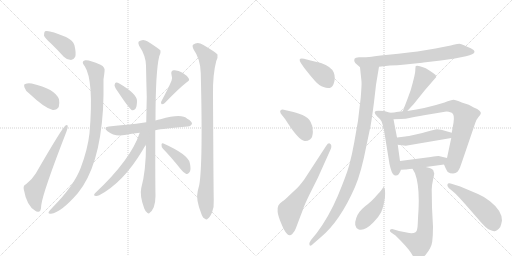
t = 0.00 s
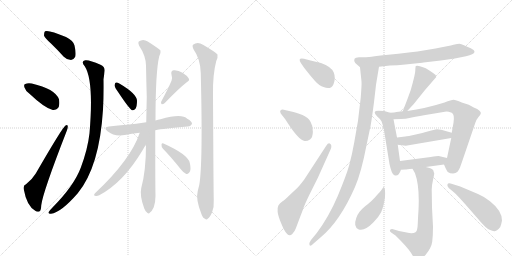
t = 3.49 s
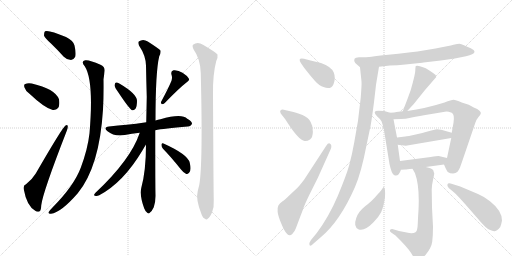
t = 6.97 s
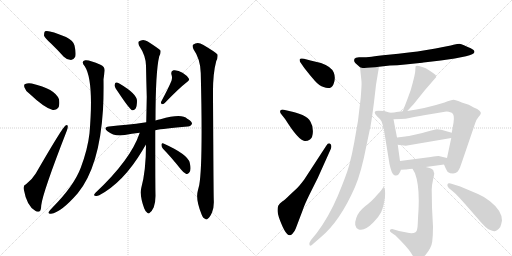
t = 10.46 s
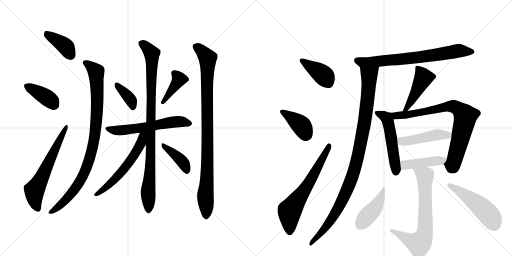
t = 13.94 s
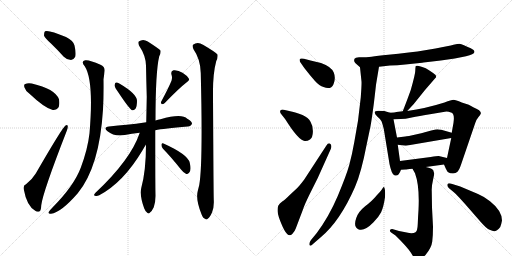
t = 17.43 s

The animated SVG that drew these frames (rendered in a browser with its animation timeline set to each time). Animation: 24 CSS @keyframes rules; one cycle of 17.43 s.

<svg version="1.1" viewBox="0 0 2048 1024" xmlns="http://www.w3.org/2000/svg">
  <g stroke="lightgray" stroke-dasharray="1,1" stroke-width="1" transform="scale(4, 4)">
    <line x1="0" y1="0" x2="256" y2="256"></line>
    <line x1="256" y1="0" x2="0" y2="256"></line>
    <line x1="128" y1="0" x2="128" y2="256"></line>
    <line x1="0" y1="128" x2="256" y2="128"></line>
    <line x1="256" y1="0" x2="512" y2="256"></line>
    <line x1="512" y1="0" x2="256" y2="256"></line>
    <line x1="384" y1="0" x2="384" y2="256"></line>
    <line x1="256" y1="128" x2="512" y2="128"></line>
  </g>
<g transform="scale(1, -1) translate(0, -850)">
   <style type="text/css">
    @keyframes keyframes0 {
      from {
       stroke: black;
       stroke-dashoffset: 390;
       stroke-width: 128;
       }
       56% {
       animation-timing-function: step-end;
       stroke: black;
       stroke-dashoffset: 0;
       stroke-width: 128;
       }
       to {
       stroke: black;
       stroke-width: 1024;
       }
       }
       #make-me-a-hanzi-animation-0 {
         animation: keyframes0 0.567383s both;
         animation-delay: 0.000000s;
         animation-timing-function: linear;
       }
    @keyframes keyframes1 {
      from {
       stroke: black;
       stroke-dashoffset: 386;
       stroke-width: 128;
       }
       56% {
       animation-timing-function: step-end;
       stroke: black;
       stroke-dashoffset: 0;
       stroke-width: 128;
       }
       to {
       stroke: black;
       stroke-width: 1024;
       }
       }
       #make-me-a-hanzi-animation-1 {
         animation: keyframes1 0.564128s both;
         animation-delay: 0.567383s;
         animation-timing-function: linear;
       }
    @keyframes keyframes2 {
      from {
       stroke: black;
       stroke-dashoffset: 617;
       stroke-width: 128;
       }
       67% {
       animation-timing-function: step-end;
       stroke: black;
       stroke-dashoffset: 0;
       stroke-width: 128;
       }
       to {
       stroke: black;
       stroke-width: 1024;
       }
       }
       #make-me-a-hanzi-animation-2 {
         animation: keyframes2 0.752116s both;
         animation-delay: 1.131510s;
         animation-timing-function: linear;
       }
    @keyframes keyframes3 {
      from {
       stroke: black;
       stroke-dashoffset: 932;
       stroke-width: 128;
       }
       75% {
       animation-timing-function: step-end;
       stroke: black;
       stroke-dashoffset: 0;
       stroke-width: 128;
       }
       to {
       stroke: black;
       stroke-width: 1024;
       }
       }
       #make-me-a-hanzi-animation-3 {
         animation: keyframes3 1.008464s both;
         animation-delay: 1.883626s;
         animation-timing-function: linear;
       }
    @keyframes keyframes4 {
      from {
       stroke: black;
       stroke-dashoffset: 369;
       stroke-width: 128;
       }
       55% {
       animation-timing-function: step-end;
       stroke: black;
       stroke-dashoffset: 0;
       stroke-width: 128;
       }
       to {
       stroke: black;
       stroke-width: 1024;
       }
       }
       #make-me-a-hanzi-animation-4 {
         animation: keyframes4 0.550293s both;
         animation-delay: 2.892090s;
         animation-timing-function: linear;
       }
    @keyframes keyframes5 {
      from {
       stroke: black;
       stroke-dashoffset: 401;
       stroke-width: 128;
       }
       57% {
       animation-timing-function: step-end;
       stroke: black;
       stroke-dashoffset: 0;
       stroke-width: 128;
       }
       to {
       stroke: black;
       stroke-width: 1024;
       }
       }
       #make-me-a-hanzi-animation-5 {
         animation: keyframes5 0.576335s both;
         animation-delay: 3.442383s;
         animation-timing-function: linear;
       }
    @keyframes keyframes6 {
      from {
       stroke: black;
       stroke-dashoffset: 586;
       stroke-width: 128;
       }
       66% {
       animation-timing-function: step-end;
       stroke: black;
       stroke-dashoffset: 0;
       stroke-width: 128;
       }
       to {
       stroke: black;
       stroke-width: 1024;
       }
       }
       #make-me-a-hanzi-animation-6 {
         animation: keyframes6 0.726888s both;
         animation-delay: 4.018717s;
         animation-timing-function: linear;
       }
    @keyframes keyframes7 {
      from {
       stroke: black;
       stroke-dashoffset: 941;
       stroke-width: 128;
       }
       75% {
       animation-timing-function: step-end;
       stroke: black;
       stroke-dashoffset: 0;
       stroke-width: 128;
       }
       to {
       stroke: black;
       stroke-width: 1024;
       }
       }
       #make-me-a-hanzi-animation-7 {
         animation: keyframes7 1.015788s both;
         animation-delay: 4.745605s;
         animation-timing-function: linear;
       }
    @keyframes keyframes8 {
      from {
       stroke: black;
       stroke-dashoffset: 573;
       stroke-width: 128;
       }
       65% {
       animation-timing-function: step-end;
       stroke: black;
       stroke-dashoffset: 0;
       stroke-width: 128;
       }
       to {
       stroke: black;
       stroke-width: 1024;
       }
       }
       #make-me-a-hanzi-animation-8 {
         animation: keyframes8 0.716309s both;
         animation-delay: 5.761393s;
         animation-timing-function: linear;
       }
    @keyframes keyframes9 {
      from {
       stroke: black;
       stroke-dashoffset: 396;
       stroke-width: 128;
       }
       56% {
       animation-timing-function: step-end;
       stroke: black;
       stroke-dashoffset: 0;
       stroke-width: 128;
       }
       to {
       stroke: black;
       stroke-width: 1024;
       }
       }
       #make-me-a-hanzi-animation-9 {
         animation: keyframes9 0.572266s both;
         animation-delay: 6.477702s;
         animation-timing-function: linear;
       }
    @keyframes keyframes10 {
      from {
       stroke: black;
       stroke-dashoffset: 951;
       stroke-width: 128;
       }
       76% {
       animation-timing-function: step-end;
       stroke: black;
       stroke-dashoffset: 0;
       stroke-width: 128;
       }
       to {
       stroke: black;
       stroke-width: 1024;
       }
       }
       #make-me-a-hanzi-animation-10 {
         animation: keyframes10 1.023926s both;
         animation-delay: 7.049967s;
         animation-timing-function: linear;
       }
    @keyframes keyframes11 {
      from {
       stroke: black;
       stroke-dashoffset: 396;
       stroke-width: 128;
       }
       56% {
       animation-timing-function: step-end;
       stroke: black;
       stroke-dashoffset: 0;
       stroke-width: 128;
       }
       to {
       stroke: black;
       stroke-width: 1024;
       }
       }
       #make-me-a-hanzi-animation-11 {
         animation: keyframes11 0.572266s both;
         animation-delay: 8.073893s;
         animation-timing-function: linear;
       }
    @keyframes keyframes12 {
      from {
       stroke: black;
       stroke-dashoffset: 391;
       stroke-width: 128;
       }
       56% {
       animation-timing-function: step-end;
       stroke: black;
       stroke-dashoffset: 0;
       stroke-width: 128;
       }
       to {
       stroke: black;
       stroke-width: 1024;
       }
       }
       #make-me-a-hanzi-animation-12 {
         animation: keyframes12 0.568197s both;
         animation-delay: 8.646159s;
         animation-timing-function: linear;
       }
    @keyframes keyframes13 {
      from {
       stroke: black;
       stroke-dashoffset: 647;
       stroke-width: 128;
       }
       68% {
       animation-timing-function: step-end;
       stroke: black;
       stroke-dashoffset: 0;
       stroke-width: 128;
       }
       to {
       stroke: black;
       stroke-width: 1024;
       }
       }
       #make-me-a-hanzi-animation-13 {
         animation: keyframes13 0.776530s both;
         animation-delay: 9.214355s;
         animation-timing-function: linear;
       }
    @keyframes keyframes14 {
      from {
       stroke: black;
       stroke-dashoffset: 725;
       stroke-width: 128;
       }
       70% {
       animation-timing-function: step-end;
       stroke: black;
       stroke-dashoffset: 0;
       stroke-width: 128;
       }
       to {
       stroke: black;
       stroke-width: 1024;
       }
       }
       #make-me-a-hanzi-animation-14 {
         animation: keyframes14 0.840007s both;
         animation-delay: 9.990885s;
         animation-timing-function: linear;
       }
    @keyframes keyframes15 {
      from {
       stroke: black;
       stroke-dashoffset: 1029;
       stroke-width: 128;
       }
       77% {
       animation-timing-function: step-end;
       stroke: black;
       stroke-dashoffset: 0;
       stroke-width: 128;
       }
       to {
       stroke: black;
       stroke-width: 1024;
       }
       }
       #make-me-a-hanzi-animation-15 {
         animation: keyframes15 1.087402s both;
         animation-delay: 10.830892s;
         animation-timing-function: linear;
       }
    @keyframes keyframes16 {
      from {
       stroke: black;
       stroke-dashoffset: 459;
       stroke-width: 128;
       }
       60% {
       animation-timing-function: step-end;
       stroke: black;
       stroke-dashoffset: 0;
       stroke-width: 128;
       }
       to {
       stroke: black;
       stroke-width: 1024;
       }
       }
       #make-me-a-hanzi-animation-16 {
         animation: keyframes16 0.623535s both;
         animation-delay: 11.918294s;
         animation-timing-function: linear;
       }
    @keyframes keyframes17 {
      from {
       stroke: black;
       stroke-dashoffset: 517;
       stroke-width: 128;
       }
       63% {
       animation-timing-function: step-end;
       stroke: black;
       stroke-dashoffset: 0;
       stroke-width: 128;
       }
       to {
       stroke: black;
       stroke-width: 1024;
       }
       }
       #make-me-a-hanzi-animation-17 {
         animation: keyframes17 0.670736s both;
         animation-delay: 12.541829s;
         animation-timing-function: linear;
       }
    @keyframes keyframes18 {
      from {
       stroke: black;
       stroke-dashoffset: 790;
       stroke-width: 128;
       }
       72% {
       animation-timing-function: step-end;
       stroke: black;
       stroke-dashoffset: 0;
       stroke-width: 128;
       }
       to {
       stroke: black;
       stroke-width: 1024;
       }
       }
       #make-me-a-hanzi-animation-18 {
         animation: keyframes18 0.892904s both;
         animation-delay: 13.212565s;
         animation-timing-function: linear;
       }
    @keyframes keyframes19 {
      from {
       stroke: black;
       stroke-dashoffset: 467;
       stroke-width: 128;
       }
       60% {
       animation-timing-function: step-end;
       stroke: black;
       stroke-dashoffset: 0;
       stroke-width: 128;
       }
       to {
       stroke: black;
       stroke-width: 1024;
       }
       }
       #make-me-a-hanzi-animation-19 {
         animation: keyframes19 0.630046s both;
         animation-delay: 14.105469s;
         animation-timing-function: linear;
       }
    @keyframes keyframes20 {
      from {
       stroke: black;
       stroke-dashoffset: 437;
       stroke-width: 128;
       }
       59% {
       animation-timing-function: step-end;
       stroke: black;
       stroke-dashoffset: 0;
       stroke-width: 128;
       }
       to {
       stroke: black;
       stroke-width: 1024;
       }
       }
       #make-me-a-hanzi-animation-20 {
         animation: keyframes20 0.605632s both;
         animation-delay: 14.735514s;
         animation-timing-function: linear;
       }
    @keyframes keyframes21 {
      from {
       stroke: black;
       stroke-dashoffset: 703;
       stroke-width: 128;
       }
       70% {
       animation-timing-function: step-end;
       stroke: black;
       stroke-dashoffset: 0;
       stroke-width: 128;
       }
       to {
       stroke: black;
       stroke-width: 1024;
       }
       }
       #make-me-a-hanzi-animation-21 {
         animation: keyframes21 0.822103s both;
         animation-delay: 15.341146s;
         animation-timing-function: linear;
       }
    @keyframes keyframes22 {
      from {
       stroke: black;
       stroke-dashoffset: 430;
       stroke-width: 128;
       }
       58% {
       animation-timing-function: step-end;
       stroke: black;
       stroke-dashoffset: 0;
       stroke-width: 128;
       }
       to {
       stroke: black;
       stroke-width: 1024;
       }
       }
       #make-me-a-hanzi-animation-22 {
         animation: keyframes22 0.599935s both;
         animation-delay: 16.163249s;
         animation-timing-function: linear;
       }
    @keyframes keyframes23 {
      from {
       stroke: black;
       stroke-dashoffset: 508;
       stroke-width: 128;
       }
       62% {
       animation-timing-function: step-end;
       stroke: black;
       stroke-dashoffset: 0;
       stroke-width: 128;
       }
       to {
       stroke: black;
       stroke-width: 1024;
       }
       }
       #make-me-a-hanzi-animation-23 {
         animation: keyframes23 0.663411s both;
         animation-delay: 16.763184s;
         animation-timing-function: linear;
       }
</style>
<path d="M 205 675 Q 230 651 255 623 Q 268 610 284 610 Q 294 610 301 623 Q 305 638 298 668 Q 294 687 264 702 Q 194 732 180 725 Q 176 721 176 708 Q 179 698 205 675 Z" fill="lightgray"></path> 
<path d="M 118 475 Q 178 418 211 410 Q 227 409 235 422 Q 239 435 236 453 Q 220 495 127 516 Q 111 519 101 514 Q 94 513 98 500 Q 101 488 118 475 Z" fill="lightgray"></path> 
<path d="M 104 113 Q 92 109 95 93 Q 107 26 141 7 Q 148 1 157 4 Q 164 5 165 29 Q 171 80 266 324 Q 272 339 271 345 Q 270 354 262 348 Q 250 341 143 156 Q 130 134 104 113 Z" fill="lightgray"></path> 
<path d="M 339 585 Q 376 528 358 317 Q 351 254 323 179 Q 296 107 210 20 Q 197 7 194 1 Q 193 -6 204 -5 Q 243 -1 311 77 Q 398 183 412 412 Q 415 467 414 533 Q 417 552 418 563 Q 422 582 402 591 Q 356 612 341 609 Q 322 605 339 585 Z" fill="lightgray"></path> 
<path d="M 473 481 Q 519 412 528 409 Q 535 408 542 415 Q 548 425 548 447 Q 548 474 479 515 Q 469 521 464 520 Q 460 519 458 509 Q 459 500 473 481 Z" fill="lightgray"></path> 
<path d="M 686 527 Q 673 496 645 444 Q 642 438 647 433 Q 654 433 659 438 Q 717 498 747 521 Q 760 528 755 536 Q 748 548 730 559 Q 712 571 694 569 Q 682 566 686 551 Q 690 541 686 527 Z" fill="lightgray"></path> 
<path d="M 621 329 Q 654 336 751 344 Q 760 343 768 354 Q 769 364 749 375 Q 727 397 642 373 Q 632 372 622 368 L 585 361 Q 543 355 507 351 Q 473 348 436 344 Q 411 341 430 325 Q 457 303 499 310 Q 526 316 559 319 L 621 329 Z" fill="lightgray"></path> 
<path d="M 565 98 Q 558 68 577 16 Q 583 1 589 -1 Q 595 -7 600 0 Q 607 4 615 21 Q 622 40 622 67 Q 621 98 621 329 L 622 368 Q 622 564 637 625 Q 644 638 642 648 Q 636 655 591 684 Q 572 697 555 684 Q 551 680 556 668 Q 583 628 584 588 Q 585 530 587 463 Q 586 414 585 361 L 584 272 Q 584 167 565 98 Z" fill="lightgray"></path> 
<path d="M 559 319 Q 523 211 381 78 Q 372 68 380 67 Q 387 64 397 69 Q 493 120 569 247 Q 578 263 584 272 C 622 332 571 353 559 319 Z" fill="lightgray"></path> 
<path d="M 652 255 Q 685 221 724 172 Q 734 159 745 154 Q 751 153 757 160 Q 766 169 759 199 Q 752 232 654 276 Q 648 280 646 272 Q 645 262 652 255 Z" fill="lightgray"></path> 
<path d="M 791 86 Q 782 53 806 -7 Q 812 -23 820 -25 Q 826 -31 832 -24 Q 839 -20 848 0 Q 857 22 855 51 Q 854 91 852 474 Q 851 553 865 606 Q 872 619 870 632 Q 863 641 812 671 Q 790 686 772 671 Q 768 667 774 653 Q 802 613 803 558 Q 812 195 797 110 Q 794 98 791 86 Z" fill="lightgray"></path> 
<path d="M 1216 615 Q 1201 618 1199 613 Q 1197 604 1204 597 L 1218 577 Q 1242 546 1260 526 Q 1278 506 1294 502 Q 1324 490 1334 513.5 Q 1344 537 1335 560 Q 1326 583 1284 598 L 1242 608 L 1216 615 Z" fill="lightgray"></path> 
<path d="M 1141 373 Q 1195 287 1219 286 Q 1229 285 1240 292.5 Q 1251 300 1251.5 323.5 Q 1252 347 1242 363 Q 1234 379 1210 390 Q 1181 401 1165 404 L 1135 411 Q 1127 413 1122.5 409 Q 1118 405 1123 396 L 1141 373 Z" fill="lightgray"></path> 
<path d="M 1217 132 Q 1199 108 1189 98 L 1160 71 Q 1140 51 1129 44 Q 1118 37 1113.5 28 Q 1109 19 1110.5 3.5 Q 1112 -12 1125 -44 Q 1138 -76 1148.5 -86 Q 1159 -96 1169 -86 Q 1179 -76 1183 -64 L 1213 15 Q 1217 29 1238 72 L 1271 138 L 1324 256 Q 1328 271 1320.5 275.5 Q 1313 280 1305 267 L 1217 132 Z" fill="lightgray"></path> 
<path d="M 1516 583 L 1560 588 Q 1589 588 1621 592 L 1689 599 Q 1692 600 1703 601 L 1763 608 L 1819 616 L 1864 625 Q 1896 632 1898 642 Q 1898 650 1883 657 Q 1868 664 1856 669 Q 1844 674 1838 675 Q 1831 675 1814 671 Q 1797 666 1742 656 L 1670 644 Q 1641 640 1553 631 Q 1465 621 1462 621 L 1436 621 Q 1421 620 1418 615 Q 1414 604 1421 598 L 1440 581 C 1447 575 1486 580 1516 583 Z" fill="lightgray"></path> 
<path d="M 1440 581 L 1446 524 Q 1447 512 1443 460 L 1432 367 L 1417 281 Q 1408 230 1397 190 Q 1386 150 1351 66 Q 1315 -18 1267 -82 L 1244 -110 Q 1235 -122 1238 -130 Q 1241 -137 1253 -125 L 1283 -99 Q 1360 -35 1420 102 Q 1445 159 1466 269 L 1482 345 Q 1487 372 1496 441 Q 1504 510 1504 511 L 1516 583 C 1521 613 1437 611 1440 581 Z" fill="lightgray"></path> 
<path d="M 1629 406 L 1655 434 L 1700 490 L 1745 542 Q 1745 551 1731 559 Q 1712 572 1703 577 Q 1671 591 1663 586 Q 1661 578 1661 566 Q 1661 553 1643 490 L 1631 457 Q 1617 420 1611 405 C 1600 377 1609 384 1629 406 Z" fill="lightgray"></path> 
<path d="M 1560 399 L 1537 406 Q 1536 407 1514 407 Q 1486 407 1509 384 Q 1521 374 1526 365 Q 1530 355 1535 335 L 1558 194 Q 1566 156 1576 150 Q 1593 140 1604 171 L 1600 206 L 1591 271 L 1588 300 L 1574 373 C 1570 396 1570 396 1560 399 Z" fill="lightgray"></path> 
<path d="M 1611 405 L 1585 402 Q 1580 400 1560 399 C 1530 397 1544 372 1574 373 L 1603 374 Q 1620 374 1647 380 Q 1673 385 1726 394 Q 1779 403 1786 404 Q 1793 404 1807 399 Q 1819 393 1814 359 Q 1808 325 1807 319 L 1805 298 L 1788 218 C 1782 189 1772 202 1776 192 L 1783 176 Q 1788 166 1791 162 Q 1800 156 1812 156 Q 1823 156 1830 163 Q 1837 170 1845 194 L 1901 358 Q 1906 373 1914 382 Q 1921 390 1923 395 Q 1927 407 1895 420 L 1875 431 L 1847 440 Q 1822 451 1814 451 Q 1806 451 1778 440 Q 1702 416 1629 406 L 1611 405 Z" fill="lightgray"></path> 
<path d="M 1807 319 L 1765 331 Q 1764 332 1754 332 L 1751 333 Q 1745 333 1725 328 L 1685 317 L 1636 306 Q 1625 306 1621 304 L 1588 300 C 1558 296 1561 275 1591 271 L 1623 267 L 1805 298 C 1835 303 1836 311 1807 319 Z" fill="lightgray"></path> 
<path d="M 1604 171 L 1621 172 Q 1626 172 1650 175 L 1703 182 L 1776 192 C 1806 196 1817 211 1788 218 L 1755 226 Q 1753 227 1723 222 L 1600 206 C 1570 202 1574 169 1604 171 Z" fill="lightgray"></path> 
<path d="M 1650 175 L 1660 157 Q 1679 106 1674 10 Q 1672 -18 1671 -46 Q 1670 -74 1662 -79 Q 1653 -84 1637 -82 L 1596 -74 L 1569 -66 Q 1561 -66 1560 -71 Q 1558 -76 1566 -81 L 1582 -92 Q 1633 -142 1645 -163 Q 1656 -183 1663 -184 Q 1679 -193 1702 -170 Q 1726 -141 1729 -116 Q 1732 -90 1732 -57 L 1728 20 L 1727 85 Q 1726 105 1732 130 Q 1737 154 1737 156 Q 1736 158 1733 169 Q 1730 176 1703 182 C 1674 190 1636 200 1650 175 Z" fill="lightgray"></path> 
<path d="M 1535 102 Q 1533 102 1528.5 94.5 Q 1524 87 1517.5 80.5 Q 1511 74 1499.5 60.5 Q 1488 47 1460.5 25 Q 1433 3 1425 -22 Q 1412 -59 1435 -67.5 Q 1458 -76 1494 -39 Q 1515 -17 1524.5 1.5 Q 1534 20 1540 61 Q 1542 99 1535 102 Z" fill="lightgray"></path> 
<path d="M 1819 78 Q 1828 70 1862 32 L 1923 -38 Q 1947 -65 1956 -68 Q 1965 -71 1969 -72.5 Q 1973 -74 1976.5 -75 Q 1980 -76 1988 -71 Q 1996 -66 2001 -58 Q 2006 -44 2008 -32 Q 2008 7 1960 45 Q 1936 64 1912 74 L 1841 104 L 1809 114 Q 1793 120 1790 113 Q 1787 106 1795 98 L 1819 78 Z" fill="lightgray"></path> 
      <clipPath id="make-me-a-hanzi-clip-0">
      <path d="M 205 675 Q 230 651 255 623 Q 268 610 284 610 Q 294 610 301 623 Q 305 638 298 668 Q 294 687 264 702 Q 194 732 180 725 Q 176 721 176 708 Q 179 698 205 675 Z" fill="lightgray"></path>
      </clipPath>
      <path clip-path="url(#make-me-a-hanzi-clip-0)" d="M 185 719 L 262 665 L 282 630 " fill="none" id="make-me-a-hanzi-animation-0" stroke-dasharray="262 524" stroke-linecap="round"></path>

      <clipPath id="make-me-a-hanzi-clip-1">
      <path d="M 118 475 Q 178 418 211 410 Q 227 409 235 422 Q 239 435 236 453 Q 220 495 127 516 Q 111 519 101 514 Q 94 513 98 500 Q 101 488 118 475 Z" fill="lightgray"></path>
      </clipPath>
      <path clip-path="url(#make-me-a-hanzi-clip-1)" d="M 110 505 L 197 453 L 216 432 " fill="none" id="make-me-a-hanzi-animation-1" stroke-dasharray="258 516" stroke-linecap="round"></path>

      <clipPath id="make-me-a-hanzi-clip-2">
      <path d="M 104 113 Q 92 109 95 93 Q 107 26 141 7 Q 148 1 157 4 Q 164 5 165 29 Q 171 80 266 324 Q 272 339 271 345 Q 270 354 262 348 Q 250 341 143 156 Q 130 134 104 113 Z" fill="lightgray"></path>
      </clipPath>
      <path clip-path="url(#make-me-a-hanzi-clip-2)" d="M 152 14 L 140 42 L 137 89 L 163 131 L 265 342 " fill="none" id="make-me-a-hanzi-animation-2" stroke-dasharray="489 978" stroke-linecap="round"></path>

      <clipPath id="make-me-a-hanzi-clip-3">
      <path d="M 339 585 Q 376 528 358 317 Q 351 254 323 179 Q 296 107 210 20 Q 197 7 194 1 Q 193 -6 204 -5 Q 243 -1 311 77 Q 398 183 412 412 Q 415 467 414 533 Q 417 552 418 563 Q 422 582 402 591 Q 356 612 341 609 Q 322 605 339 585 Z" fill="lightgray"></path>
      </clipPath>
      <path clip-path="url(#make-me-a-hanzi-clip-3)" d="M 343 597 L 366 583 L 385 560 L 388 403 L 374 274 L 343 171 L 320 124 L 277 65 L 231 21 L 201 2 " fill="none" id="make-me-a-hanzi-animation-3" stroke-dasharray="804 1608" stroke-linecap="round"></path>

      <clipPath id="make-me-a-hanzi-clip-4">
      <path d="M 473 481 Q 519 412 528 409 Q 535 408 542 415 Q 548 425 548 447 Q 548 474 479 515 Q 469 521 464 520 Q 460 519 458 509 Q 459 500 473 481 Z" fill="lightgray"></path>
      </clipPath>
      <path clip-path="url(#make-me-a-hanzi-clip-4)" d="M 469 510 L 520 454 L 532 419 " fill="none" id="make-me-a-hanzi-animation-4" stroke-dasharray="241 482" stroke-linecap="round"></path>

      <clipPath id="make-me-a-hanzi-clip-5">
      <path d="M 686 527 Q 673 496 645 444 Q 642 438 647 433 Q 654 433 659 438 Q 717 498 747 521 Q 760 528 755 536 Q 748 548 730 559 Q 712 571 694 569 Q 682 566 686 551 Q 690 541 686 527 Z" fill="lightgray"></path>
      </clipPath>
      <path clip-path="url(#make-me-a-hanzi-clip-5)" d="M 697 557 L 716 533 L 651 439 " fill="none" id="make-me-a-hanzi-animation-5" stroke-dasharray="273 546" stroke-linecap="round"></path>

      <clipPath id="make-me-a-hanzi-clip-6">
      <path d="M 621 329 Q 654 336 751 344 Q 760 343 768 354 Q 769 364 749 375 Q 727 397 642 373 Q 632 372 622 368 L 585 361 Q 543 355 507 351 Q 473 348 436 344 Q 411 341 430 325 Q 457 303 499 310 Q 526 316 559 319 L 621 329 Z" fill="lightgray"></path>
      </clipPath>
      <path clip-path="url(#make-me-a-hanzi-clip-6)" d="M 432 335 L 488 329 L 711 364 L 758 356 " fill="none" id="make-me-a-hanzi-animation-6" stroke-dasharray="458 916" stroke-linecap="round"></path>

      <clipPath id="make-me-a-hanzi-clip-7">
      <path d="M 565 98 Q 558 68 577 16 Q 583 1 589 -1 Q 595 -7 600 0 Q 607 4 615 21 Q 622 40 622 67 Q 621 98 621 329 L 622 368 Q 622 564 637 625 Q 644 638 642 648 Q 636 655 591 684 Q 572 697 555 684 Q 551 680 556 668 Q 583 628 584 588 Q 585 530 587 463 Q 586 414 585 361 L 584 272 Q 584 167 565 98 Z" fill="lightgray"></path>
      </clipPath>
      <path clip-path="url(#make-me-a-hanzi-clip-7)" d="M 565 678 L 603 642 L 608 618 L 603 201 L 592 80 L 594 10 " fill="none" id="make-me-a-hanzi-animation-7" stroke-dasharray="813 1626" stroke-linecap="round"></path>

      <clipPath id="make-me-a-hanzi-clip-8">
      <path d="M 559 319 Q 523 211 381 78 Q 372 68 380 67 Q 387 64 397 69 Q 493 120 569 247 Q 578 263 584 272 C 622 332 571 353 559 319 Z" fill="lightgray"></path>
      </clipPath>
      <path clip-path="url(#make-me-a-hanzi-clip-8)" d="M 579 317 L 557 263 L 501 180 L 461 134 L 385 72 " fill="none" id="make-me-a-hanzi-animation-8" stroke-dasharray="445 890" stroke-linecap="round"></path>

      <clipPath id="make-me-a-hanzi-clip-9">
      <path d="M 652 255 Q 685 221 724 172 Q 734 159 745 154 Q 751 153 757 160 Q 766 169 759 199 Q 752 232 654 276 Q 648 280 646 272 Q 645 262 652 255 Z" fill="lightgray"></path>
      </clipPath>
      <path clip-path="url(#make-me-a-hanzi-clip-9)" d="M 653 268 L 730 203 L 746 167 " fill="none" id="make-me-a-hanzi-animation-9" stroke-dasharray="268 536" stroke-linecap="round"></path>

      <clipPath id="make-me-a-hanzi-clip-10">
      <path d="M 791 86 Q 782 53 806 -7 Q 812 -23 820 -25 Q 826 -31 832 -24 Q 839 -20 848 0 Q 857 22 855 51 Q 854 91 852 474 Q 851 553 865 606 Q 872 619 870 632 Q 863 641 812 671 Q 790 686 772 671 Q 768 667 774 653 Q 802 613 803 558 Q 812 195 797 110 Q 794 98 791 86 Z" fill="lightgray"></path>
      </clipPath>
      <path clip-path="url(#make-me-a-hanzi-clip-10)" d="M 783 665 L 809 645 L 831 608 L 825 -11 " fill="none" id="make-me-a-hanzi-animation-10" stroke-dasharray="823 1646" stroke-linecap="round"></path>

      <clipPath id="make-me-a-hanzi-clip-11">
      <path d="M 1216 615 Q 1201 618 1199 613 Q 1197 604 1204 597 L 1218 577 Q 1242 546 1260 526 Q 1278 506 1294 502 Q 1324 490 1334 513.5 Q 1344 537 1335 560 Q 1326 583 1284 598 L 1242 608 L 1216 615 Z" fill="lightgray"></path>
      </clipPath>
      <path clip-path="url(#make-me-a-hanzi-clip-11)" d="M 1205 609 L 1290 552 L 1312 521 " fill="none" id="make-me-a-hanzi-animation-11" stroke-dasharray="268 536" stroke-linecap="round"></path>

      <clipPath id="make-me-a-hanzi-clip-12">
      <path d="M 1141 373 Q 1195 287 1219 286 Q 1229 285 1240 292.5 Q 1251 300 1251.5 323.5 Q 1252 347 1242 363 Q 1234 379 1210 390 Q 1181 401 1165 404 L 1135 411 Q 1127 413 1122.5 409 Q 1118 405 1123 396 L 1141 373 Z" fill="lightgray"></path>
      </clipPath>
      <path clip-path="url(#make-me-a-hanzi-clip-12)" d="M 1130 403 L 1207 346 L 1222 310 " fill="none" id="make-me-a-hanzi-animation-12" stroke-dasharray="263 526" stroke-linecap="round"></path>

      <clipPath id="make-me-a-hanzi-clip-13">
      <path d="M 1217 132 Q 1199 108 1189 98 L 1160 71 Q 1140 51 1129 44 Q 1118 37 1113.5 28 Q 1109 19 1110.5 3.5 Q 1112 -12 1125 -44 Q 1138 -76 1148.5 -86 Q 1159 -96 1169 -86 Q 1179 -76 1183 -64 L 1213 15 Q 1217 29 1238 72 L 1271 138 L 1324 256 Q 1328 271 1320.5 275.5 Q 1313 280 1305 267 L 1217 132 Z" fill="lightgray"></path>
      </clipPath>
      <path clip-path="url(#make-me-a-hanzi-clip-13)" d="M 1159 -78 L 1158 6 L 1234 115 L 1317 268 " fill="none" id="make-me-a-hanzi-animation-13" stroke-dasharray="519 1038" stroke-linecap="round"></path>

      <clipPath id="make-me-a-hanzi-clip-14">
      <path d="M 1516 583 L 1560 588 Q 1589 588 1621 592 L 1689 599 Q 1692 600 1703 601 L 1763 608 L 1819 616 L 1864 625 Q 1896 632 1898 642 Q 1898 650 1883 657 Q 1868 664 1856 669 Q 1844 674 1838 675 Q 1831 675 1814 671 Q 1797 666 1742 656 L 1670 644 Q 1641 640 1553 631 Q 1465 621 1462 621 L 1436 621 Q 1421 620 1418 615 Q 1414 604 1421 598 L 1440 581 C 1447 575 1486 580 1516 583 Z" fill="lightgray"></path>
      </clipPath>
      <path clip-path="url(#make-me-a-hanzi-clip-14)" d="M 1426 609 L 1448 601 L 1508 604 L 1693 623 L 1835 647 L 1890 643 " fill="none" id="make-me-a-hanzi-animation-14" stroke-dasharray="597 1194" stroke-linecap="round"></path>

      <clipPath id="make-me-a-hanzi-clip-15">
      <path d="M 1440 581 L 1446 524 Q 1447 512 1443 460 L 1432 367 L 1417 281 Q 1408 230 1397 190 Q 1386 150 1351 66 Q 1315 -18 1267 -82 L 1244 -110 Q 1235 -122 1238 -130 Q 1241 -137 1253 -125 L 1283 -99 Q 1360 -35 1420 102 Q 1445 159 1466 269 L 1482 345 Q 1487 372 1496 441 Q 1504 510 1504 511 L 1516 583 C 1521 613 1437 611 1440 581 Z" fill="lightgray"></path>
      </clipPath>
      <path clip-path="url(#make-me-a-hanzi-clip-15)" d="M 1509 577 L 1476 549 L 1458 363 L 1437 245 L 1412 151 L 1373 56 L 1336 -12 L 1297 -67 L 1245 -125 " fill="none" id="make-me-a-hanzi-animation-15" stroke-dasharray="901 1802" stroke-linecap="round"></path>

      <clipPath id="make-me-a-hanzi-clip-16">
      <path d="M 1629 406 L 1655 434 L 1700 490 L 1745 542 Q 1745 551 1731 559 Q 1712 572 1703 577 Q 1671 591 1663 586 Q 1661 578 1661 566 Q 1661 553 1643 490 L 1631 457 Q 1617 420 1611 405 C 1600 377 1609 384 1629 406 Z" fill="lightgray"></path>
      </clipPath>
      <path clip-path="url(#make-me-a-hanzi-clip-16)" d="M 1668 581 L 1694 539 L 1647 450 L 1615 408 " fill="none" id="make-me-a-hanzi-animation-16" stroke-dasharray="331 662" stroke-linecap="round"></path>

      <clipPath id="make-me-a-hanzi-clip-17">
      <path d="M 1560 399 L 1537 406 Q 1536 407 1514 407 Q 1486 407 1509 384 Q 1521 374 1526 365 Q 1530 355 1535 335 L 1558 194 Q 1566 156 1576 150 Q 1593 140 1604 171 L 1600 206 L 1591 271 L 1588 300 L 1574 373 C 1570 396 1570 396 1560 399 Z" fill="lightgray"></path>
      </clipPath>
      <path clip-path="url(#make-me-a-hanzi-clip-17)" d="M 1509 396 L 1537 385 L 1553 361 L 1584 161 " fill="none" id="make-me-a-hanzi-animation-17" stroke-dasharray="389 778" stroke-linecap="round"></path>

      <clipPath id="make-me-a-hanzi-clip-18">
      <path d="M 1611 405 L 1585 402 Q 1580 400 1560 399 C 1530 397 1544 372 1574 373 L 1603 374 Q 1620 374 1647 380 Q 1673 385 1726 394 Q 1779 403 1786 404 Q 1793 404 1807 399 Q 1819 393 1814 359 Q 1808 325 1807 319 L 1805 298 L 1788 218 C 1782 189 1772 202 1776 192 L 1783 176 Q 1788 166 1791 162 Q 1800 156 1812 156 Q 1823 156 1830 163 Q 1837 170 1845 194 L 1901 358 Q 1906 373 1914 382 Q 1921 390 1923 395 Q 1927 407 1895 420 L 1875 431 L 1847 440 Q 1822 451 1814 451 Q 1806 451 1778 440 Q 1702 416 1629 406 L 1611 405 Z" fill="lightgray"></path>
      </clipPath>
      <path clip-path="url(#make-me-a-hanzi-clip-18)" d="M 1568 395 L 1583 387 L 1621 390 L 1793 424 L 1818 423 L 1844 406 L 1862 382 L 1819 211 L 1802 173 " fill="none" id="make-me-a-hanzi-animation-18" stroke-dasharray="662 1324" stroke-linecap="round"></path>

      <clipPath id="make-me-a-hanzi-clip-19">
      <path d="M 1807 319 L 1765 331 Q 1764 332 1754 332 L 1751 333 Q 1745 333 1725 328 L 1685 317 L 1636 306 Q 1625 306 1621 304 L 1588 300 C 1558 296 1561 275 1591 271 L 1623 267 L 1805 298 C 1835 303 1836 311 1807 319 Z" fill="lightgray"></path>
      </clipPath>
      <path clip-path="url(#make-me-a-hanzi-clip-19)" d="M 1594 293 L 1606 286 L 1628 286 L 1738 309 L 1792 309 L 1798 315 " fill="none" id="make-me-a-hanzi-animation-19" stroke-dasharray="339 678" stroke-linecap="round"></path>

      <clipPath id="make-me-a-hanzi-clip-20">
      <path d="M 1604 171 L 1621 172 Q 1626 172 1650 175 L 1703 182 L 1776 192 C 1806 196 1817 211 1788 218 L 1755 226 Q 1753 227 1723 222 L 1600 206 C 1570 202 1574 169 1604 171 Z" fill="lightgray"></path>
      </clipPath>
      <path clip-path="url(#make-me-a-hanzi-clip-20)" d="M 1608 177 L 1619 190 L 1765 206 L 1781 213 " fill="none" id="make-me-a-hanzi-animation-20" stroke-dasharray="309 618" stroke-linecap="round"></path>

      <clipPath id="make-me-a-hanzi-clip-21">
      <path d="M 1650 175 L 1660 157 Q 1679 106 1674 10 Q 1672 -18 1671 -46 Q 1670 -74 1662 -79 Q 1653 -84 1637 -82 L 1596 -74 L 1569 -66 Q 1561 -66 1560 -71 Q 1558 -76 1566 -81 L 1582 -92 Q 1633 -142 1645 -163 Q 1656 -183 1663 -184 Q 1679 -193 1702 -170 Q 1726 -141 1729 -116 Q 1732 -90 1732 -57 L 1728 20 L 1727 85 Q 1726 105 1732 130 Q 1737 154 1737 156 Q 1736 158 1733 169 Q 1730 176 1703 182 C 1674 190 1636 200 1650 175 Z" fill="lightgray"></path>
      </clipPath>
      <path clip-path="url(#make-me-a-hanzi-clip-21)" d="M 1657 173 L 1700 146 L 1702 -51 L 1696 -93 L 1676 -124 L 1567 -73 " fill="none" id="make-me-a-hanzi-animation-21" stroke-dasharray="575 1150" stroke-linecap="round"></path>

      <clipPath id="make-me-a-hanzi-clip-22">
      <path d="M 1535 102 Q 1533 102 1528.5 94.5 Q 1524 87 1517.5 80.5 Q 1511 74 1499.5 60.5 Q 1488 47 1460.5 25 Q 1433 3 1425 -22 Q 1412 -59 1435 -67.5 Q 1458 -76 1494 -39 Q 1515 -17 1524.5 1.5 Q 1534 20 1540 61 Q 1542 99 1535 102 Z" fill="lightgray"></path>
      </clipPath>
      <path clip-path="url(#make-me-a-hanzi-clip-22)" d="M 1533 97 L 1530 72 L 1513 39 L 1442 -47 " fill="none" id="make-me-a-hanzi-animation-22" stroke-dasharray="302 604" stroke-linecap="round"></path>

      <clipPath id="make-me-a-hanzi-clip-23">
      <path d="M 1819 78 Q 1828 70 1862 32 L 1923 -38 Q 1947 -65 1956 -68 Q 1965 -71 1969 -72.5 Q 1973 -74 1976.5 -75 Q 1980 -76 1988 -71 Q 1996 -66 2001 -58 Q 2006 -44 2008 -32 Q 2008 7 1960 45 Q 1936 64 1912 74 L 1841 104 L 1809 114 Q 1793 120 1790 113 Q 1787 106 1795 98 L 1819 78 Z" fill="lightgray"></path>
      </clipPath>
      <path clip-path="url(#make-me-a-hanzi-clip-23)" d="M 1798 107 L 1841 84 L 1930 17 L 1966 -24 L 1978 -59 " fill="none" id="make-me-a-hanzi-animation-23" stroke-dasharray="380 760" stroke-linecap="round"></path>

</g>
</svg>
